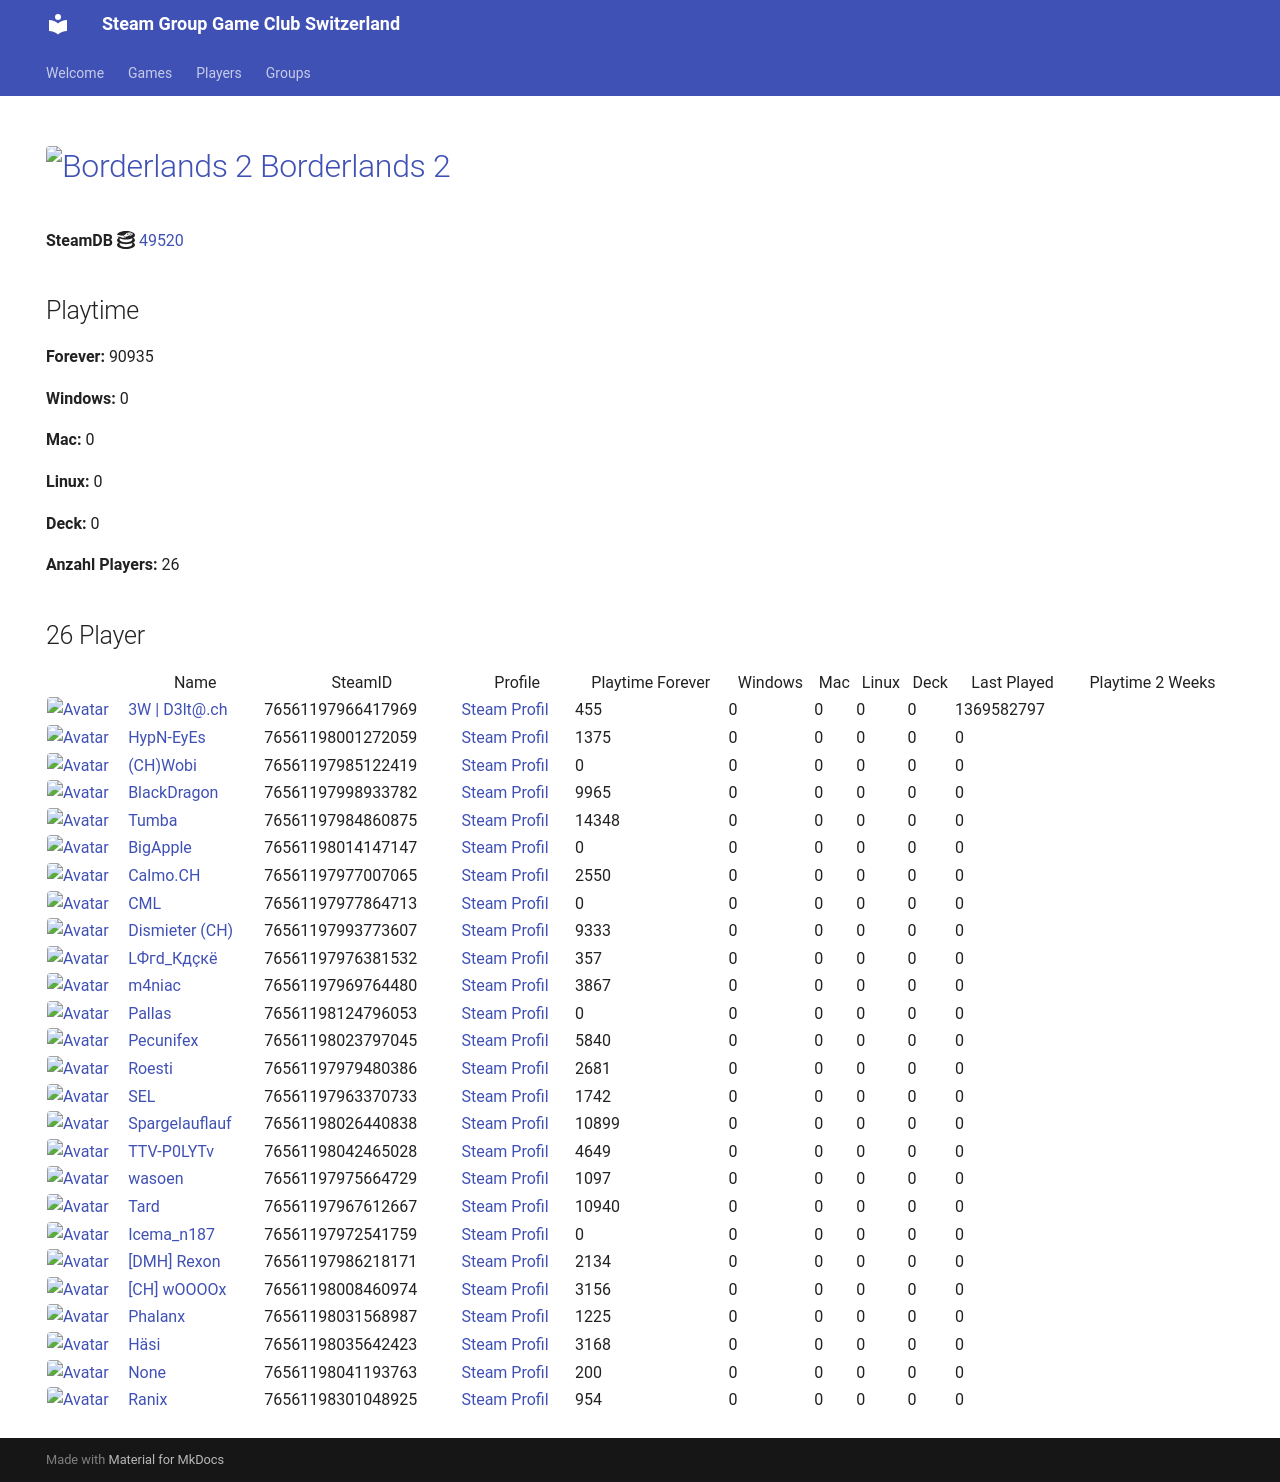

repository: Game-Club-Switzerland/steam.gameclub.ch · page: game/49520/index.html · generator: mkdocs

---
hide:
  - navigation
  - toc
---
# <a href="https://store.steampowered.com/app/49520"><img src="https://media.steampowered.com/steamcommunity/public/images/apps/49520/a3f4945226e69b6196074df4c776e342d3e5a3be.jpg" alt="Borderlands 2" style="width:32px;height:32px;border-radius:4px;" /> Borderlands 2</a>

**SteamDB :simple-steamdb:** <a href="https://steamdb.info/app/49520">49520</a>

## Playtime

**Forever:** 105810

**Windows:** 0

**Mac:** 0

**Linux:** 0

**Deck:** 0

**Anzahl Players:** 33
## 33 Player

<table id="charts-table" class="display" style="width:100%">
            <thead>
                <tr>
                    <th></th>
                    <th>Name</th>
                    <th>SteamID</th>
                    <th>Profile</th>
                    <th>Playtime Forever</th>
                    <th>Windows</th>
                    <th>Mac</th>
                    <th>Linux</th>
                    <th>Deck</th>
                    <th>Last Played</th>
                    <th>Playtime 2 Weeks</th>
                </tr>
            </thead>
            <tbody>
        <tr>
<td><a href="/player/76561197966417969" target="_blank" title="3W | D3lt@.ch"><img src="https://avatars.steamstatic.com/363ea361fc7ff2a14a2a780a5e15e66cee03e434_full.jpg" alt="Avatar" style="width:48px;height:48px;border-radius:4px;"></a></td><td><a href="/player/76561197966417969" target="_blank" title="3W | D3lt@.ch">3W | D3lt@.ch</a></td><td>76561197966417969</td><td><a href="https://steamcommunity.com/id/3wd3lta/" target="_blank">Steam Profil</a></td><td>455</td><td>0</td><td>0</td><td>0</td><td>0</td><td>1369582797</td><td></td></tr>
<tr>
<td><a href="/player/76561197970585783" target="_blank" title="Jim doesn't feel like dancing."><img src="https://avatars.steamstatic.com/7815f1938354e9b2a63e079fd40874c826340230_full.jpg" alt="Avatar" style="width:48px;height:48px;border-radius:4px;"></a></td><td><a href="/player/76561197970585783" target="_blank" title="Jim doesn't feel like dancing.">Jim doesn't feel like dancing.</a></td><td>76561197970585783</td><td><a href="https://steamcommunity.com/profiles/76561197970585783/" target="_blank">Steam Profil</a></td><td>0</td><td>0</td><td>0</td><td>0</td><td>0</td><td>0</td><td></td></tr>
<tr>
<td><a href="/player/76561198001272059" target="_blank" title="HypN-EyEs"><img src="https://avatars.steamstatic.com/18cf9e93edbe79213f24fd277a0c8fc05e9ec68f_full.jpg" alt="Avatar" style="width:48px;height:48px;border-radius:4px;"></a></td><td><a href="/player/76561198001272059" target="_blank" title="HypN-EyEs">HypN-EyEs</a></td><td>76561198001272059</td><td><a href="https://steamcommunity.com/id/HypN-EyEs/" target="_blank">Steam Profil</a></td><td>1375</td><td>0</td><td>0</td><td>0</td><td>0</td><td>0</td><td></td></tr>
<tr>
<td><a href="/player/76561198042465028" target="_blank" title="TTV-P0LYTv"><img src="https://avatars.steamstatic.com/95d8f1c00bbdc43e289e494f3dad027a6f930ac4_full.jpg" alt="Avatar" style="width:48px;height:48px;border-radius:4px;"></a></td><td><a href="/player/76561198042465028" target="_blank" title="TTV-P0LYTv">TTV-P0LYTv</a></td><td>76561198042465028</td><td><a href="https://steamcommunity.com/id/SSEhArDcOrE/" target="_blank">Steam Profil</a></td><td>4649</td><td>0</td><td>0</td><td>0</td><td>0</td><td>0</td><td></td></tr>
<tr>
<td><a href="/player/76561198014147147" target="_blank" title="BigApple"><img src="https://avatars.steamstatic.com/c2ccb85440535c4503bfd8bdbcf964d097f8dcd4_full.jpg" alt="Avatar" style="width:48px;height:48px;border-radius:4px;"></a></td><td><a href="/player/76561198014147147" target="_blank" title="BigApple">BigApple</a></td><td>76561198014147147</td><td><a href="https://steamcommunity.com/profiles/76561198014147147/" target="_blank">Steam Profil</a></td><td>0</td><td>0</td><td>0</td><td>0</td><td>0</td><td>0</td><td></td></tr>
<tr>
<td><a href="/player/76561197985122419" target="_blank" title="(CH)Wobi"><img src="https://avatars.steamstatic.com/d54bb79ee87c2fb8393656d125a3ddd8eceb38ab_full.jpg" alt="Avatar" style="width:48px;height:48px;border-radius:4px;"></a></td><td><a href="/player/76561197985122419" target="_blank" title="(CH)Wobi">(CH)Wobi</a></td><td>76561197985122419</td><td><a href="https://steamcommunity.com/id/4wobi/" target="_blank">Steam Profil</a></td><td>0</td><td>0</td><td>0</td><td>0</td><td>0</td><td>0</td><td></td></tr>
<tr>
<td><a href="/player/76561197998933782" target="_blank" title="BlackDragon"><img src="https://avatars.steamstatic.com/2d67419dcbddc68d0d0f649777d0c77c84528b89_full.jpg" alt="Avatar" style="width:48px;height:48px;border-radius:4px;"></a></td><td><a href="/player/76561197998933782" target="_blank" title="BlackDragon">BlackDragon</a></td><td>76561197998933782</td><td><a href="https://steamcommunity.com/profiles/76561197998933782/" target="_blank">Steam Profil</a></td><td>9965</td><td>0</td><td>0</td><td>0</td><td>0</td><td>0</td><td></td></tr>
<tr>
<td><a href="/player/76561197977864713" target="_blank" title="CML"><img src="https://avatars.steamstatic.com/a52dfe7d3ee19120d8b9b8722f269d6aeb35bd93_full.jpg" alt="Avatar" style="width:48px;height:48px;border-radius:4px;"></a></td><td><a href="/player/76561197977864713" target="_blank" title="CML">CML</a></td><td>76561197977864713</td><td><a href="https://steamcommunity.com/profiles/76561197977864713/" target="_blank">Steam Profil</a></td><td>0</td><td>0</td><td>0</td><td>0</td><td>0</td><td>0</td><td></td></tr>
<tr>
<td><a href="/player/76561197993773607" target="_blank" title="Dismieter (CH)"><img src="https://avatars.steamstatic.com/d83d70483792572cace3586b41ad5ed65779d2d6_full.jpg" alt="Avatar" style="width:48px;height:48px;border-radius:4px;"></a></td><td><a href="/player/76561197993773607" target="_blank" title="Dismieter (CH)">Dismieter (CH)</a></td><td>76561197993773607</td><td><a href="https://steamcommunity.com/profiles/76561197993773607/" target="_blank">Steam Profil</a></td><td>9333</td><td>0</td><td>0</td><td>0</td><td>0</td><td>0</td><td></td></tr>
<tr>
<td><a href="/player/76561198035642423" target="_blank" title="Häsi"><img src="https://avatars.steamstatic.com/603a2a51978eabb89f03acdf961a704c90ed9bdf_full.jpg" alt="Avatar" style="width:48px;height:48px;border-radius:4px;"></a></td><td><a href="/player/76561198035642423" target="_blank" title="Häsi">Häsi</a></td><td>76561198035642423</td><td><a href="https://steamcommunity.com/id/SgtHasi/" target="_blank">Steam Profil</a></td><td>3168</td><td>0</td><td>0</td><td>0</td><td>0</td><td>0</td><td></td></tr>
<tr>
<td><a href="/player/76561198089726608" target="_blank" title="IamAdi"><img src="https://avatars.steamstatic.com/fef49e7fa7e1997310d705b2a6158ff8dc1cdfeb_full.jpg" alt="Avatar" style="width:48px;height:48px;border-radius:4px;"></a></td><td><a href="/player/76561198089726608" target="_blank" title="IamAdi">IamAdi</a></td><td>76561198089726608</td><td><a href="https://steamcommunity.com/profiles/76561198089726608/" target="_blank">Steam Profil</a></td><td>3913</td><td>0</td><td>0</td><td>0</td><td>0</td><td>0</td><td></td></tr>
<tr>
<td><a href="/player/76561197976381532" target="_blank" title="LФгd_Кдçкё"><img src="https://avatars.steamstatic.com/c1032dc6a70680728c466c2b1b196558c5982713_full.jpg" alt="Avatar" style="width:48px;height:48px;border-radius:4px;"></a></td><td><a href="/player/76561197976381532" target="_blank" title="LФгd_Кдçкё">LФгd_Кдçкё</a></td><td>76561197976381532</td><td><a href="https://steamcommunity.com/id/D4nY_CH/" target="_blank">Steam Profil</a></td><td>357</td><td>0</td><td>0</td><td>0</td><td>0</td><td>0</td><td></td></tr>
<tr>
<td><a href="/player/76561197969764480" target="_blank" title="m4niac"><img src="https://avatars.steamstatic.com/7d4a07b7909b83ce6e61db85a98ab4e315c3e6b2_full.jpg" alt="Avatar" style="width:48px;height:48px;border-radius:4px;"></a></td><td><a href="/player/76561197969764480" target="_blank" title="m4niac">m4niac</a></td><td>76561197969764480</td><td><a href="https://steamcommunity.com/profiles/76561197969764480/" target="_blank">Steam Profil</a></td><td>3867</td><td>0</td><td>0</td><td>0</td><td>0</td><td>0</td><td></td></tr>
<tr>
<td><a href="/player/76561197960353130" target="_blank" title="modano"><img src="https://avatars.steamstatic.com/1080d0b6680c13d8ad37086de683791b549bbff7_full.jpg" alt="Avatar" style="width:48px;height:48px;border-radius:4px;"></a></td><td><a href="/player/76561197960353130" target="_blank" title="modano">modano</a></td><td>76561197960353130</td><td><a href="https://steamcommunity.com/profiles/76561197960353130/" target="_blank">Steam Profil</a></td><td>0</td><td>0</td><td>0</td><td>0</td><td>0</td><td>0</td><td></td></tr>
<tr>
<td><a href="/player/76561197961153140" target="_blank" title="mYKe"><img src="https://avatars.steamstatic.com/d5ef05cf3cb3602d3fe15216cf663b753c3b5b25_full.jpg" alt="Avatar" style="width:48px;height:48px;border-radius:4px;"></a></td><td><a href="/player/76561197961153140" target="_blank" title="mYKe">mYKe</a></td><td>76561197961153140</td><td><a href="https://steamcommunity.com/profiles/76561197961153140/" target="_blank">Steam Profil</a></td><td>0</td><td>0</td><td>0</td><td>0</td><td>0</td><td>0</td><td></td></tr>
<tr>
<td><a href="/player/76561198124796053" target="_blank" title="Pallas"><img src="https://avatars.steamstatic.com/4630dfff0852bfa9ba5d90058491e1b218af8dd6_full.jpg" alt="Avatar" style="width:48px;height:48px;border-radius:4px;"></a></td><td><a href="/player/76561198124796053" target="_blank" title="Pallas">Pallas</a></td><td>76561198124796053</td><td><a href="https://steamcommunity.com/profiles/76561198124796053/" target="_blank">Steam Profil</a></td><td>0</td><td>0</td><td>0</td><td>0</td><td>0</td><td>0</td><td></td></tr>
<tr>
<td><a href="/player/76561198023797045" target="_blank" title="Pecunifex"><img src="https://avatars.steamstatic.com/e0d1bc9b6c9f8586c23338164259a9fa1567b842_full.jpg" alt="Avatar" style="width:48px;height:48px;border-radius:4px;"></a></td><td><a href="/player/76561198023797045" target="_blank" title="Pecunifex">Pecunifex</a></td><td>76561198023797045</td><td><a href="https://steamcommunity.com/id/Pecunifex/" target="_blank">Steam Profil</a></td><td>5840</td><td>0</td><td>0</td><td>0</td><td>0</td><td>0</td><td></td></tr>
<tr>
<td><a href="/player/76561197979480386" target="_blank" title="Roesti"><img src="https://avatars.steamstatic.com/d11c33497819af95e1c7f16ea77362f87b76117d_full.jpg" alt="Avatar" style="width:48px;height:48px;border-radius:4px;"></a></td><td><a href="/player/76561197979480386" target="_blank" title="Roesti">Roesti</a></td><td>76561197979480386</td><td><a href="https://steamcommunity.com/profiles/76561197979480386/" target="_blank">Steam Profil</a></td><td>2681</td><td>0</td><td>0</td><td>0</td><td>0</td><td>0</td><td></td></tr>
<tr>
<td><a href="/player/76561197963370733" target="_blank" title="SEL"><img src="https://avatars.steamstatic.com/6194fad493f4a82b2a3bc107c4e6c55299290c01_full.jpg" alt="Avatar" style="width:48px;height:48px;border-radius:4px;"></a></td><td><a href="/player/76561197963370733" target="_blank" title="SEL">SEL</a></td><td>76561197963370733</td><td><a href="https://steamcommunity.com/id/BGCSEL/" target="_blank">Steam Profil</a></td><td>1742</td><td>0</td><td>0</td><td>0</td><td>0</td><td>0</td><td></td></tr>
<tr>
<td><a href="/player/76561198026440838" target="_blank" title="Spargelauflauf"><img src="https://avatars.steamstatic.com/b1dd847c756150620260da51ef5dded31d2cdb5c_full.jpg" alt="Avatar" style="width:48px;height:48px;border-radius:4px;"></a></td><td><a href="/player/76561198026440838" target="_blank" title="Spargelauflauf">Spargelauflauf</a></td><td>76561198026440838</td><td><a href="https://steamcommunity.com/profiles/76561198026440838/" target="_blank">Steam Profil</a></td><td>10899</td><td>0</td><td>0</td><td>0</td><td>0</td><td>0</td><td></td></tr>
<tr>
<td><a href="/player/76561197967612667" target="_blank" title="Tard"><img src="https://avatars.steamstatic.com/2638a64954803952a51ac873b090da8f2359cf1f_full.jpg" alt="Avatar" style="width:48px;height:48px;border-radius:4px;"></a></td><td><a href="/player/76561197967612667" target="_blank" title="Tard">Tard</a></td><td>76561197967612667</td><td><a href="https://steamcommunity.com/profiles/76561197967612667/" target="_blank">Steam Profil</a></td><td>10940</td><td>0</td><td>0</td><td>0</td><td>0</td><td>0</td><td></td></tr>
<tr>
<td><a href="/player/76561197984860875" target="_blank" title="Tumba"><img src="https://avatars.steamstatic.com/897c109fd930143c3d84e2bd02d85f804f7d89a1_full.jpg" alt="Avatar" style="width:48px;height:48px;border-radius:4px;"></a></td><td><a href="/player/76561197984860875" target="_blank" title="Tumba">Tumba</a></td><td>76561197984860875</td><td><a href="https://steamcommunity.com/profiles/76561197984860875/" target="_blank">Steam Profil</a></td><td>14348</td><td>0</td><td>0</td><td>0</td><td>0</td><td>0</td><td></td></tr>
<tr>
<td><a href="/player/76561197975664729" target="_blank" title="wasoen"><img src="https://avatars.steamstatic.com/8ee1103f621f0eae96cb5008ec3253703ac256ae_full.jpg" alt="Avatar" style="width:48px;height:48px;border-radius:4px;"></a></td><td><a href="/player/76561197975664729" target="_blank" title="wasoen">wasoen</a></td><td>76561197975664729</td><td><a href="https://steamcommunity.com/id/wasoen/" target="_blank">Steam Profil</a></td><td>1097</td><td>0</td><td>0</td><td>0</td><td>0</td><td>0</td><td></td></tr>
<tr>
<td><a href="/player/76561198016103694" target="_blank" title="[+]Dragnforce ©"><img src="https://avatars.steamstatic.com/ec719d4ea83640827307ebd9848325256da2fe86_full.jpg" alt="Avatar" style="width:48px;height:48px;border-radius:4px;"></a></td><td><a href="/player/76561198016103694" target="_blank" title="[+]Dragnforce ©">[+]Dragnforce ©</a></td><td>76561198016103694</td><td><a href="https://steamcommunity.com/profiles/76561198016103694/" target="_blank">Steam Profil</a></td><td>8678</td><td>0</td><td>0</td><td>0</td><td>0</td><td>0</td><td></td></tr>
<tr>
<td><a href="/player/76561197986218171" target="_blank" title="[DMH] Rexon"><img src="https://avatars.steamstatic.com/14c94ace391b90e2c5c3e07e44f518f25a3d4376_full.jpg" alt="Avatar" style="width:48px;height:48px;border-radius:4px;"></a></td><td><a href="/player/76561197986218171" target="_blank" title="[DMH] Rexon">[DMH] Rexon</a></td><td>76561197986218171</td><td><a href="https://steamcommunity.com/id/19nosferatu82/" target="_blank">Steam Profil</a></td><td>2134</td><td>0</td><td>0</td><td>0</td><td>0</td><td>0</td><td></td></tr>
<tr>
<td><a href="/player/76561197972541759" target="_blank" title="Icema_n187"><img src="https://avatars.steamstatic.com/f6a0a4b66f705bdafa7a7842538f885b91103101_full.jpg" alt="Avatar" style="width:48px;height:48px;border-radius:4px;"></a></td><td><a href="/player/76561197972541759" target="_blank" title="Icema_n187">Icema_n187</a></td><td>76561197972541759</td><td><a href="https://steamcommunity.com/id/iceman187/" target="_blank">Steam Profil</a></td><td>0</td><td>0</td><td>0</td><td>0</td><td>0</td><td>0</td><td></td></tr>
<tr>
<td><a href="/player/76561197977007065" target="_blank" title="Calmo.CH"><img src="https://avatars.steamstatic.com/d5f87817aa0e703dfdb751872ff2545763312145_full.jpg" alt="Avatar" style="width:48px;height:48px;border-radius:4px;"></a></td><td><a href="/player/76561197977007065" target="_blank" title="Calmo.CH">Calmo.CH</a></td><td>76561197977007065</td><td><a href="https://steamcommunity.com/profiles/76561197977007065/" target="_blank">Steam Profil</a></td><td>2550</td><td>0</td><td>0</td><td>0</td><td>0</td><td>0</td><td></td></tr>
<tr>
<td><a href="/player/76561198008460974" target="_blank" title="[CH] wOOOOx"><img src="https://avatars.steamstatic.com/63bfb68b2f8447915569c148441f4430019be790_full.jpg" alt="Avatar" style="width:48px;height:48px;border-radius:4px;"></a></td><td><a href="/player/76561198008460974" target="_blank" title="[CH] wOOOOx">[CH] wOOOOx</a></td><td>76561198008460974</td><td><a href="https://steamcommunity.com/id/argentavis-1/" target="_blank">Steam Profil</a></td><td>3156</td><td>0</td><td>0</td><td>0</td><td>0</td><td>0</td><td></td></tr>
<tr>
<td><a href="/player/76561198031568987" target="_blank" title="Phalanx"><img src="https://avatars.steamstatic.com/c1386d46ab8023a869a0dad9c7c10f126814af98_full.jpg" alt="Avatar" style="width:48px;height:48px;border-radius:4px;"></a></td><td><a href="/player/76561198031568987" target="_blank" title="Phalanx">Phalanx</a></td><td>76561198031568987</td><td><a href="https://steamcommunity.com/id/Stereoclip/" target="_blank">Steam Profil</a></td><td>1225</td><td>0</td><td>0</td><td>0</td><td>0</td><td>0</td><td></td></tr>
<tr>
<td><a href="/player/76561198041193763" target="_blank" title="187 | hodechrampf"><img src="https://avatars.steamstatic.com/7eb86a98d34da786dc134603a248c7169791a9fa_full.jpg" alt="Avatar" style="width:48px;height:48px;border-radius:4px;"></a></td><td><a href="/player/76561198041193763" target="_blank" title="187 | hodechrampf">187 | hodechrampf</a></td><td>76561198041193763</td><td><a href="https://steamcommunity.com/profiles/76561198041193763/" target="_blank">Steam Profil</a></td><td>200</td><td>0</td><td>0</td><td>0</td><td>0</td><td>0</td><td></td></tr>
<tr>
<td><a href="/player/76561198057486067" target="_blank" title="Alt F4 Gamer"><img src="https://avatars.steamstatic.com/6ffd461a8b28bac7bb43f4eb20f209809f654ea8_full.jpg" alt="Avatar" style="width:48px;height:48px;border-radius:4px;"></a></td><td><a href="/player/76561198057486067" target="_blank" title="Alt F4 Gamer">Alt F4 Gamer</a></td><td>76561198057486067</td><td><a href="https://steamcommunity.com/id/ALT_F4_Gamer/" target="_blank">Steam Profil</a></td><td>151</td><td>0</td><td>0</td><td>0</td><td>0</td><td>0</td><td></td></tr>
<tr>
<td><a href="/player/76561198066790962" target="_blank" title="Hoangry"><img src="https://avatars.steamstatic.com/cc0672ed81e67ae2ccc5e1fe6d39aacdd1c94499_full.jpg" alt="Avatar" style="width:48px;height:48px;border-radius:4px;"></a></td><td><a href="/player/76561198066790962" target="_blank" title="Hoangry">Hoangry</a></td><td>76561198066790962</td><td><a href="https://steamcommunity.com/id/hoangry/" target="_blank">Steam Profil</a></td><td>2133</td><td>0</td><td>0</td><td>0</td><td>0</td><td>0</td><td></td></tr>
<tr>
<td><a href="/player/76561198301048925" target="_blank" title="Ranix"><img src="https://avatars.steamstatic.com/f48e9b8d8417021a0558ee2fba57f700d81b0967_full.jpg" alt="Avatar" style="width:48px;height:48px;border-radius:4px;"></a></td><td><a href="/player/76561198301048925" target="_blank" title="Ranix">Ranix</a></td><td>76561198301048925</td><td><a href="https://steamcommunity.com/profiles/76561198301048925/" target="_blank">Steam Profil</a></td><td>954</td><td>0</td><td>0</td><td>0</td><td>0</td><td>0</td><td></td></tr>
</tbody>
</table>
